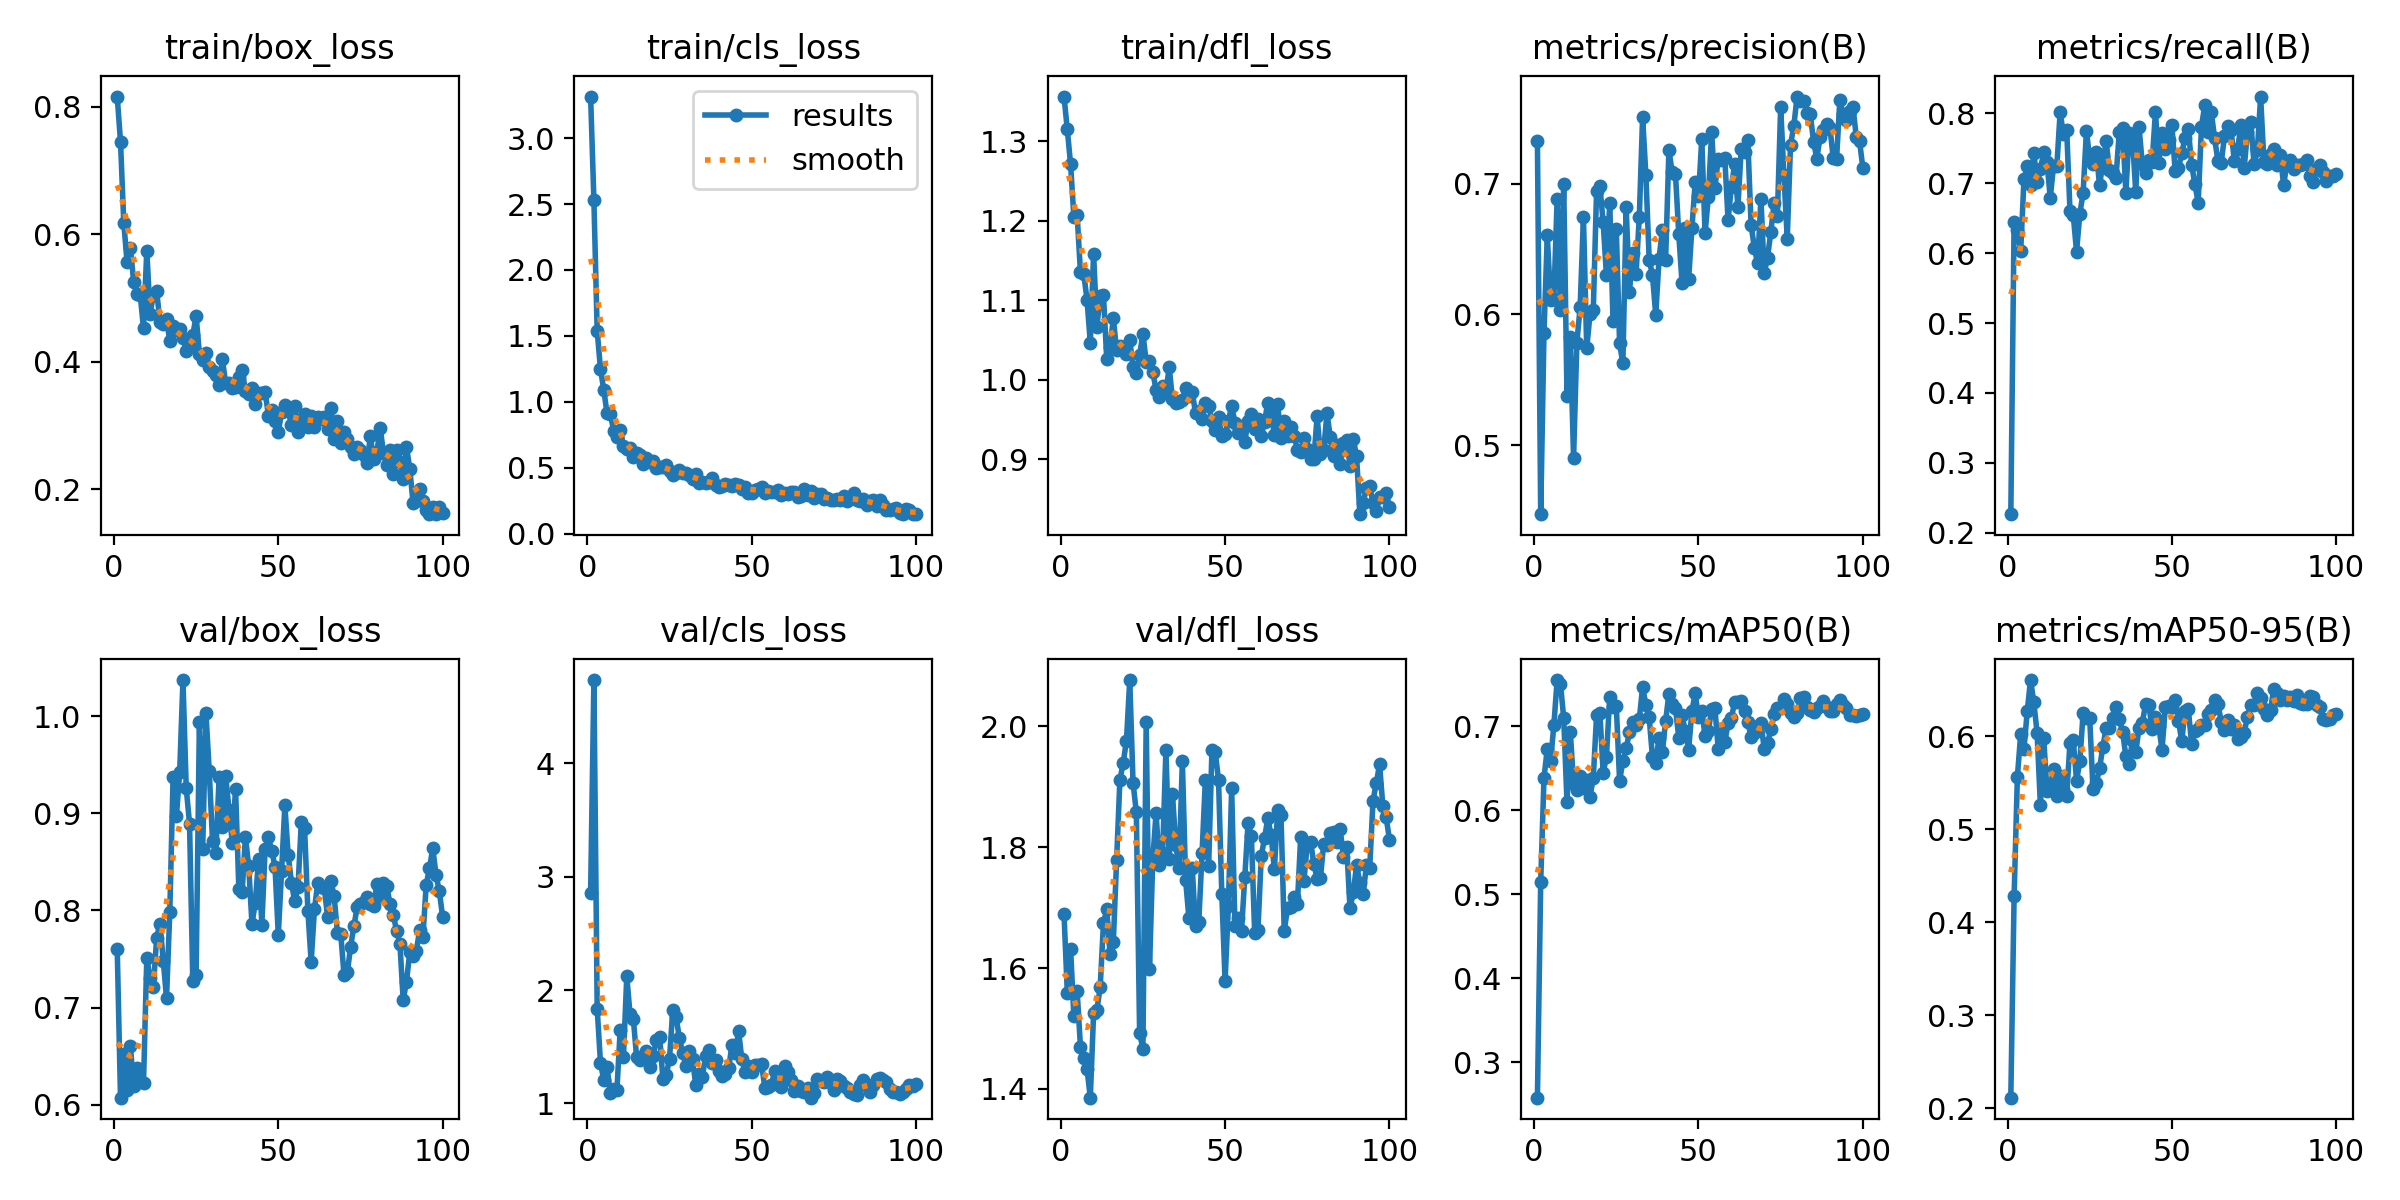

Data behind this chart, as committed beside it:
epoch, time, train/box_loss, train/cls_loss, train/dfl_loss, metrics/precision(B), metrics/recall(B), metrics/mAP50(B), metrics/mAP50-95(B), val/box_loss, val/cls_loss, val/dfl_loss, lr/pg0, lr/pg1, lr/pg2, lr/pg3, lr/pg4, lr/pg5, lr/pg6, lr/pg7
1, 23.53, 0.8164, 3.316, 1.356, 0.7323, 0.2268, 0.258, 0.2113, 0.7608, 2.86, 1.69, 0.0005001, 0.0001667, 0.0005001, 0.0001667, 0.0005001, 0.0001667, 0.0005001, 0.0001667
2, 30.75, 0.7457, 2.528, 1.315, 0.4473, 0.644, 0.5146, 0.4276, 0.6073, 4.737, 1.559, 0.00104, 0.0003466, 0.00104, 0.0003466, 0.00104, 0.0003466, 0.00104, 0.0003466
3, 37.62, 0.6181, 1.538, 1.271, 0.5859, 0.6331, 0.6386, 0.5565, 0.6519, 1.834, 1.632, 0.001569, 0.0005229, 0.001569, 0.0005229, 0.001569, 0.0005229, 0.001569, 0.0005229
4, 44.66, 0.556, 1.248, 1.204, 0.6604, 0.6023, 0.6734, 0.6019, 0.6147, 1.36, 1.52, 0.002087, 0.0006955, 0.002087, 0.0006955, 0.002087, 0.0006955, 0.002087, 0.0006955
5, 51.06, 0.5791, 1.091, 1.207, 0.6112, 0.7053, 0.6586, 0.5861, 0.6604, 1.203, 1.561, 0.002594, 0.0008645, 0.002594, 0.0008645, 0.002594, 0.0008645, 0.002594, 0.0008645
6, 56.97, 0.5255, 0.9114, 1.135, 0.6122, 0.7238, 0.7011, 0.6271, 0.6198, 1.317, 1.47, 0.00309, 0.00103, 0.00309, 0.00103, 0.00309, 0.00103, 0.00309, 0.00103
7, 62.83, 0.5062, 0.909, 1.133, 0.6881, 0.6972, 0.7551, 0.6604, 0.6378, 1.092, 1.452, 0.003575, 0.001192, 0.003575, 0.001192, 0.003575, 0.001192, 0.003575, 0.001192
8, 68.88, 0.5047, 0.7817, 1.1, 0.6035, 0.7436, 0.7509, 0.6365, 0.6241, 1.122, 1.433, 0.004049, 0.00135, 0.004049, 0.00135, 0.004049, 0.00135, 0.004049, 0.00135
9, 74.6, 0.4525, 0.731, 1.046, 0.6998, 0.7012, 0.7099, 0.6035, 0.6224, 1.117, 1.386, 0.004513, 0.001504, 0.004513, 0.001504, 0.004513, 0.001504, 0.004513, 0.001504
10, 80.52, 0.5746, 0.785, 1.158, 0.5379, 0.7196, 0.6093, 0.5261, 0.7514, 1.647, 1.525, 0.004555, 0.001518, 0.004555, 0.001518, 0.004555, 0.001518, 0.004555, 0.001518
11, 86.25, 0.4752, 0.6636, 1.067, 0.5824, 0.7442, 0.6936, 0.5981, 0.7304, 1.413, 1.531, 0.004506, 0.001502, 0.004506, 0.001502, 0.004506, 0.001502, 0.004506, 0.001502
12, 92.24, 0.5053, 0.6388, 1.105, 0.4899, 0.73, 0.6315, 0.5413, 0.7208, 2.121, 1.568, 0.004456, 0.001485, 0.004456, 0.001485, 0.004456, 0.001485, 0.004456, 0.001485
13, 97.94, 0.5106, 0.6462, 1.107, 0.5784, 0.6787, 0.6241, 0.5468, 0.772, 1.785, 1.674, 0.004407, 0.001469, 0.004407, 0.001469, 0.004407, 0.001469, 0.004407, 0.001469
14, 103.8, 0.4631, 0.5796, 1.026, 0.6057, 0.7245, 0.6407, 0.5643, 0.7864, 1.743, 1.697, 0.004357, 0.001452, 0.004357, 0.001452, 0.004357, 0.001452, 0.004357, 0.001452
15, 109.6, 0.459, 0.6085, 1.041, 0.6747, 0.7239, 0.627, 0.5354, 0.7485, 1.405, 1.623, 0.004308, 0.001436, 0.004308, 0.001436, 0.004308, 0.001436, 0.004308, 0.001436
16, 115.5, 0.4663, 0.5991, 1.077, 0.574, 0.8011, 0.6366, 0.5572, 0.7099, 1.378, 1.643, 0.004258, 0.001419, 0.004258, 0.001419, 0.004258, 0.001419, 0.004258, 0.001419
17, 121.2, 0.4327, 0.5292, 1.037, 0.6003, 0.7705, 0.6162, 0.5434, 0.7988, 1.42, 1.778, 0.004209, 0.001403, 0.004209, 0.001403, 0.004209, 0.001403, 0.004209, 0.001403
18, 127.1, 0.4554, 0.5728, 1.042, 0.6032, 0.7761, 0.6387, 0.5361, 0.9375, 1.462, 1.912, 0.004159, 0.001386, 0.004159, 0.001386, 0.004159, 0.001386, 0.004159, 0.001386
19, 132.9, 0.4503, 0.5442, 1.04, 0.6946, 0.6603, 0.7132, 0.5931, 0.8968, 1.317, 1.939, 0.00411, 0.00137, 0.00411, 0.00137, 0.00411, 0.00137, 0.00411, 0.00137
20, 138.8, 0.4515, 0.5493, 1.032, 0.6981, 0.6539, 0.7164, 0.5955, 0.9421, 1.418, 1.976, 0.00406, 0.001353, 0.00406, 0.001353, 0.00406, 0.001353, 0.00406, 0.001353
21, 144.5, 0.437, 0.4972, 1.05, 0.6703, 0.602, 0.6444, 0.5523, 1.037, 1.56, 2.077, 0.004011, 0.001337, 0.004011, 0.001337, 0.004011, 0.001337, 0.004011, 0.001337
22, 150.4, 0.4175, 0.506, 1.016, 0.6299, 0.6563, 0.6639, 0.5729, 0.9258, 1.59, 1.906, 0.003961, 0.00132, 0.003961, 0.00132, 0.003961, 0.00132, 0.003961, 0.00132
23, 156.1, 0.4238, 0.5053, 1.008, 0.6855, 0.6861, 0.7347, 0.6254, 0.8894, 1.211, 1.858, 0.003912, 0.001304, 0.003912, 0.001304, 0.003912, 0.001304, 0.003912, 0.001304
24, 162.1, 0.4416, 0.5234, 1.031, 0.5948, 0.7743, 0.7229, 0.62, 0.727, 1.249, 1.492, 0.003862, 0.001287, 0.003862, 0.001287, 0.003862, 0.001287, 0.003862, 0.001287
25, 167.8, 0.4722, 0.4779, 1.058, 0.665, 0.7354, 0.7239, 0.6194, 0.7335, 1.394, 1.466, 0.003813, 0.001271, 0.003813, 0.001271, 0.003813, 0.001271, 0.003813, 0.001271
26, 173.7, 0.4122, 0.4436, 1.023, 0.5778, 0.7274, 0.635, 0.5432, 0.994, 1.826, 2.007, 0.003763, 0.001254, 0.003763, 0.001254, 0.003763, 0.001254, 0.003763, 0.001254
27, 179.5, 0.4021, 0.4626, 1.023, 0.5625, 0.745, 0.6587, 0.5495, 0.8636, 1.761, 1.598, 0.003714, 0.001238, 0.003714, 0.001238, 0.003714, 0.001238, 0.003714, 0.001238
28, 185.4, 0.4141, 0.4791, 1.01, 0.6819, 0.6969, 0.6736, 0.5654, 1.003, 1.577, 1.779, 0.003664, 0.001221, 0.003664, 0.001221, 0.003664, 0.001221, 0.003664, 0.001221
29, 191.1, 0.392, 0.4616, 0.9873, 0.6174, 0.7292, 0.6932, 0.5888, 0.9432, 1.444, 1.857, 0.003615, 0.001205, 0.003615, 0.001205, 0.003615, 0.001205, 0.003615, 0.001205
30, 197, 0.3857, 0.4595, 0.9775, 0.6467, 0.7598, 0.7056, 0.6087, 0.8712, 1.33, 1.77, 0.003565, 0.001188, 0.003565, 0.001188, 0.003565, 0.001188, 0.003565, 0.001188
31, 202.8, 0.3786, 0.4453, 0.9922, 0.6309, 0.7193, 0.701, 0.6093, 0.8588, 1.466, 1.79, 0.003516, 0.001172, 0.003516, 0.001172, 0.003516, 0.001172, 0.003516, 0.001172
32, 208.7, 0.3627, 0.4135, 0.9843, 0.6746, 0.7147, 0.7087, 0.62, 0.9374, 1.387, 1.961, 0.003466, 0.001155, 0.003466, 0.001155, 0.003466, 0.001155, 0.003466, 0.001155
33, 214.4, 0.4035, 0.4548, 1.015, 0.751, 0.708, 0.7468, 0.632, 0.886, 1.159, 1.781, 0.003417, 0.001139, 0.003417, 0.001139, 0.003417, 0.001139, 0.003417, 0.001139
34, 220.3, 0.3661, 0.3832, 0.975, 0.7064, 0.773, 0.7256, 0.6182, 0.9384, 1.261, 1.887, 0.003367, 0.001122, 0.003367, 0.001122, 0.003367, 0.001122, 0.003367, 0.001122
35, 226, 0.367, 0.3927, 0.9702, 0.6419, 0.7784, 0.7107, 0.6048, 0.9039, 1.234, 1.803, 0.003318, 0.001106, 0.003318, 0.001106, 0.003318, 0.001106, 0.003318, 0.001106
36, 231.9, 0.3579, 0.3816, 0.9724, 0.63, 0.6863, 0.6633, 0.5786, 0.8697, 1.419, 1.766, 0.003268, 0.001089, 0.003268, 0.001089, 0.003268, 0.001089, 0.003268, 0.001089
37, 237.7, 0.3602, 0.3904, 0.9749, 0.5995, 0.7718, 0.6567, 0.5696, 0.9255, 1.47, 1.943, 0.003219, 0.001073, 0.003219, 0.001073, 0.003219, 0.001073, 0.003219, 0.001073
38, 243.6, 0.3754, 0.4203, 0.9894, 0.6425, 0.7651, 0.6866, 0.5961, 0.8226, 1.354, 1.745, 0.003169, 0.001056, 0.003169, 0.001056, 0.003169, 0.001056, 0.003169, 0.001056
39, 249.3, 0.3868, 0.3675, 0.9795, 0.6647, 0.688, 0.669, 0.5829, 0.8188, 1.381, 1.682, 0.00312, 0.00104, 0.00312, 0.00104, 0.00312, 0.00104, 0.00312, 0.00104
40, 255.2, 0.3547, 0.3547, 0.984, 0.6414, 0.7804, 0.7063, 0.6084, 0.8756, 1.289, 1.766, 0.00307, 0.001023, 0.00307, 0.001023, 0.00307, 0.001023, 0.00307, 0.001023
41, 260.9, 0.3496, 0.3592, 0.9585, 0.7256, 0.7275, 0.7387, 0.6144, 0.8458, 1.238, 1.67, 0.003021, 0.001007, 0.003021, 0.001007, 0.003021, 0.001007, 0.003021, 0.001007
42, 266.8, 0.3584, 0.378, 0.9602, 0.7086, 0.715, 0.7267, 0.6347, 0.7858, 1.261, 1.677, 0.002971, 0.0009904, 0.002971, 0.0009904, 0.002971, 0.0009904, 0.002971, 0.0009904
43, 272.5, 0.3336, 0.3685, 0.9506, 0.7072, 0.7334, 0.722, 0.6333, 0.8082, 1.311, 1.791, 0.002922, 0.0009739, 0.002922, 0.0009739, 0.002922, 0.0009739, 0.002922, 0.0009739
44, 278.4, 0.3507, 0.3628, 0.9703, 0.6614, 0.7307, 0.6865, 0.6073, 0.8525, 1.514, 1.912, 0.002872, 0.0009574, 0.002872, 0.0009574, 0.002872, 0.0009574, 0.002872, 0.0009574
45, 284.1, 0.3513, 0.374, 0.9668, 0.624, 0.8017, 0.7129, 0.6207, 0.7855, 1.441, 1.769, 0.002823, 0.0009409, 0.002823, 0.0009409, 0.002823, 0.0009409, 0.002823, 0.0009409
46, 290.1, 0.3529, 0.368, 0.9484, 0.6661, 0.7285, 0.6943, 0.6109, 0.8635, 1.64, 1.96, 0.002773, 0.0009244, 0.002773, 0.0009244, 0.002773, 0.0009244, 0.002773, 0.0009244
47, 295.8, 0.3151, 0.3406, 0.937, 0.6269, 0.7715, 0.6723, 0.5856, 0.8752, 1.39, 1.957, 0.002724, 0.0009078, 0.002724, 0.0009078, 0.002724, 0.0009078, 0.002724, 0.0009078
48, 301.7, 0.3237, 0.3542, 0.9529, 0.6659, 0.7488, 0.7182, 0.6311, 0.8615, 1.273, 1.912, 0.002674, 0.0008913, 0.002674, 0.0008913, 0.002674, 0.0008913, 0.002674, 0.0008913
49, 307.4, 0.3065, 0.3114, 0.9292, 0.7011, 0.7611, 0.7393, 0.633, 0.8452, 1.327, 1.723, 0.002625, 0.0008748, 0.002625, 0.0008748, 0.002625, 0.0008748, 0.002625, 0.0008748
50, 313.3, 0.2894, 0.3106, 0.9315, 0.6902, 0.7831, 0.7106, 0.631, 0.7748, 1.274, 1.578, 0.002575, 0.0008583, 0.002575, 0.0008583, 0.002575, 0.0008583, 0.002575, 0.0008583
51, 319, 0.3216, 0.3307, 0.9476, 0.7343, 0.717, 0.7178, 0.639, 0.8401, 1.338, 1.703, 0.002525, 0.0008418, 0.002525, 0.0008418, 0.002525, 0.0008418, 0.002525, 0.0008418
52, 324.9, 0.3324, 0.3399, 0.9673, 0.6619, 0.7217, 0.6888, 0.6168, 0.9081, 1.34, 1.898, 0.002476, 0.0008253, 0.002476, 0.0008253, 0.002476, 0.0008253, 0.002476, 0.0008253
53, 330.7, 0.3232, 0.3545, 0.9458, 0.6898, 0.7423, 0.6939, 0.5947, 0.8575, 1.347, 1.669, 0.002426, 0.0008088, 0.002426, 0.0008088, 0.002426, 0.0008088, 0.002426, 0.0008088
54, 336.6, 0.3009, 0.3099, 0.9329, 0.7394, 0.7651, 0.7206, 0.627, 0.8286, 1.139, 1.682, 0.002377, 0.0007923, 0.002377, 0.0007923, 0.002377, 0.0007923, 0.002377, 0.0007923
55, 342.4, 0.3307, 0.3233, 0.9421, 0.6967, 0.7775, 0.7213, 0.6291, 0.8092, 1.146, 1.662, 0.002327, 0.0007758, 0.002327, 0.0007758, 0.002327, 0.0007758, 0.002327, 0.0007758
56, 348.3, 0.2889, 0.3158, 0.9221, 0.7191, 0.7264, 0.6735, 0.5916, 0.8238, 1.166, 1.751, 0.002278, 0.0007593, 0.002278, 0.0007593, 0.002278, 0.0007593, 0.002278, 0.0007593
57, 354.2, 0.31, 0.3137, 0.9476, 0.7179, 0.6985, 0.6949, 0.6059, 0.8907, 1.286, 1.84, 0.002228, 0.0007428, 0.002228, 0.0007428, 0.002228, 0.0007428, 0.002228, 0.0007428
58, 360.2, 0.3183, 0.3295, 0.9569, 0.7198, 0.6719, 0.6808, 0.6074, 0.8849, 1.247, 1.818, 0.002179, 0.0007263, 0.002179, 0.0007263, 0.002179, 0.0007263, 0.002179, 0.0007263
59, 366, 0.2977, 0.2926, 0.9381, 0.6722, 0.7807, 0.7037, 0.6123, 0.7998, 1.148, 1.659, 0.002129, 0.0007098, 0.002129, 0.0007098, 0.002129, 0.0007098, 0.002129, 0.0007098
60, 372, 0.3145, 0.3092, 0.9503, 0.6977, 0.8111, 0.7094, 0.612, 0.7469, 1.334, 1.663, 0.00208, 0.0006933, 0.00208, 0.0006933, 0.00208, 0.0006933, 0.00208, 0.0006933
... 40 more rows
